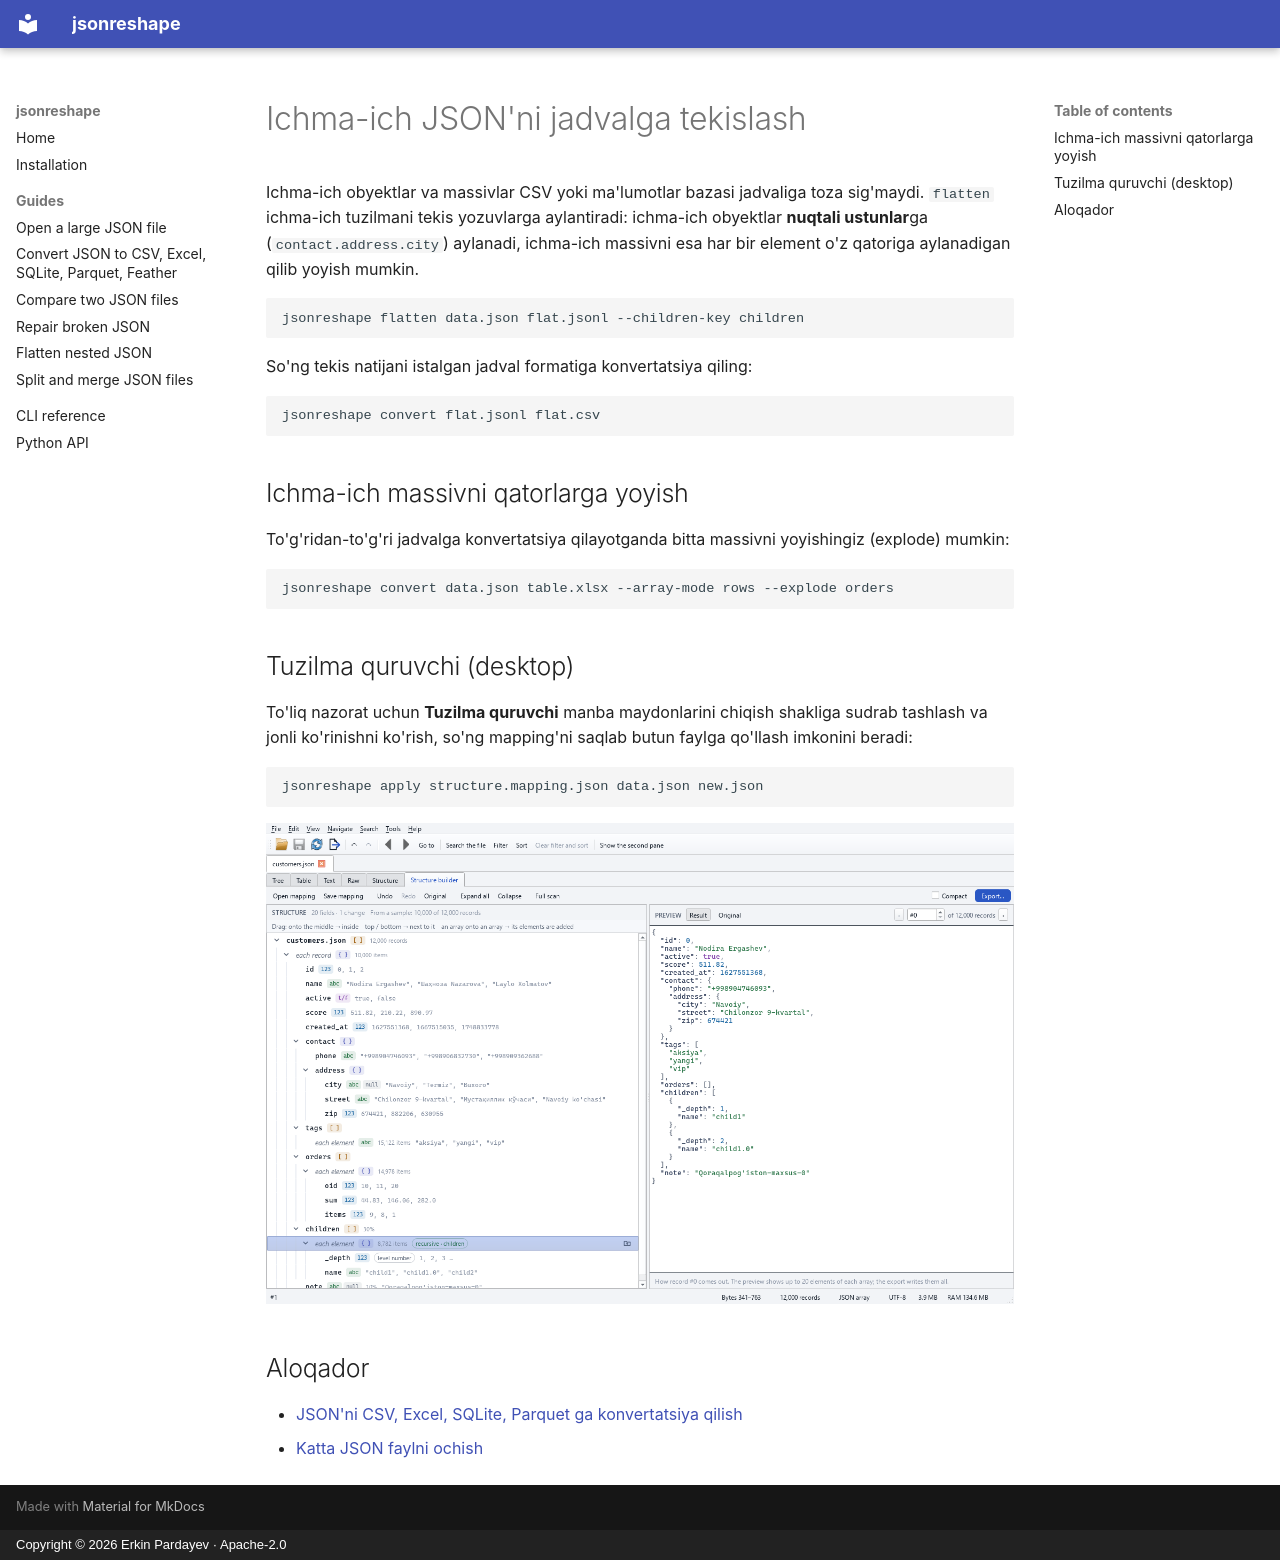

repository: Erkinbek/jsonreshape · page: guides/flatten-nested-json.uz/index.html · generator: mkdocs · copyright: Copyright © 2026 Erkin Pardayev · Apache-2.0

---
title: Ichma-ich JSON'ni tekislash
description: Chuqur ichma-ich JSON'ni tekis jadval yoki JSON Lines'ga tekislang — ichma-ich massivlarni qatorlarga, ichma-ich obyektlarni nuqtali ustunlarga yoying — GB miqyosida, CLI'dan yoki desktop tuzilma quruvchidan.
---

# Ichma-ich JSON'ni jadvalga tekislash

Ichma-ich obyektlar va massivlar CSV yoki ma'lumotlar bazasi jadvaliga toza sig'maydi. `flatten`
ichma-ich tuzilmani tekis yozuvlarga aylantiradi: ichma-ich obyektlar **nuqtali ustunlar**ga
(`contact.address.city`) aylanadi, ichma-ich massivni esa har bir element o'z qatoriga aylanadigan
qilib yoyish mumkin.

```bash
jsonreshape flatten data.json flat.jsonl --children-key children
```

So'ng tekis natijani istalgan jadval formatiga konvertatsiya qiling:

```bash
jsonreshape convert flat.jsonl flat.csv
```

## Ichma-ich massivni qatorlarga yoyish

To'g'ridan-to'g'ri jadvalga konvertatsiya qilayotganda bitta massivni yoyishingiz (explode) mumkin:

```bash
jsonreshape convert data.json table.xlsx --array-mode rows --explode orders
```

## Tuzilma quruvchi (desktop)

To'liq nazorat uchun **Tuzilma quruvchi** manba maydonlarini chiqish shakliga sudrab tashlash va
jonli ko'rinishni ko'rish, so'ng mapping'ni saqlab butun faylga qo'llash imkonini beradi:

```bash
jsonreshape apply structure.mapping.json data.json new.json
```

![Tuzilma quruvchi](../img/structure-builder.png){ loading=lazy }

## Aloqador

- [JSON'ni CSV, Excel, SQLite, Parquet ga konvertatsiya qilish](convert-json-to-csv-excel.md)
- [Katta JSON faylni ochish](open-large-json-file.md)
